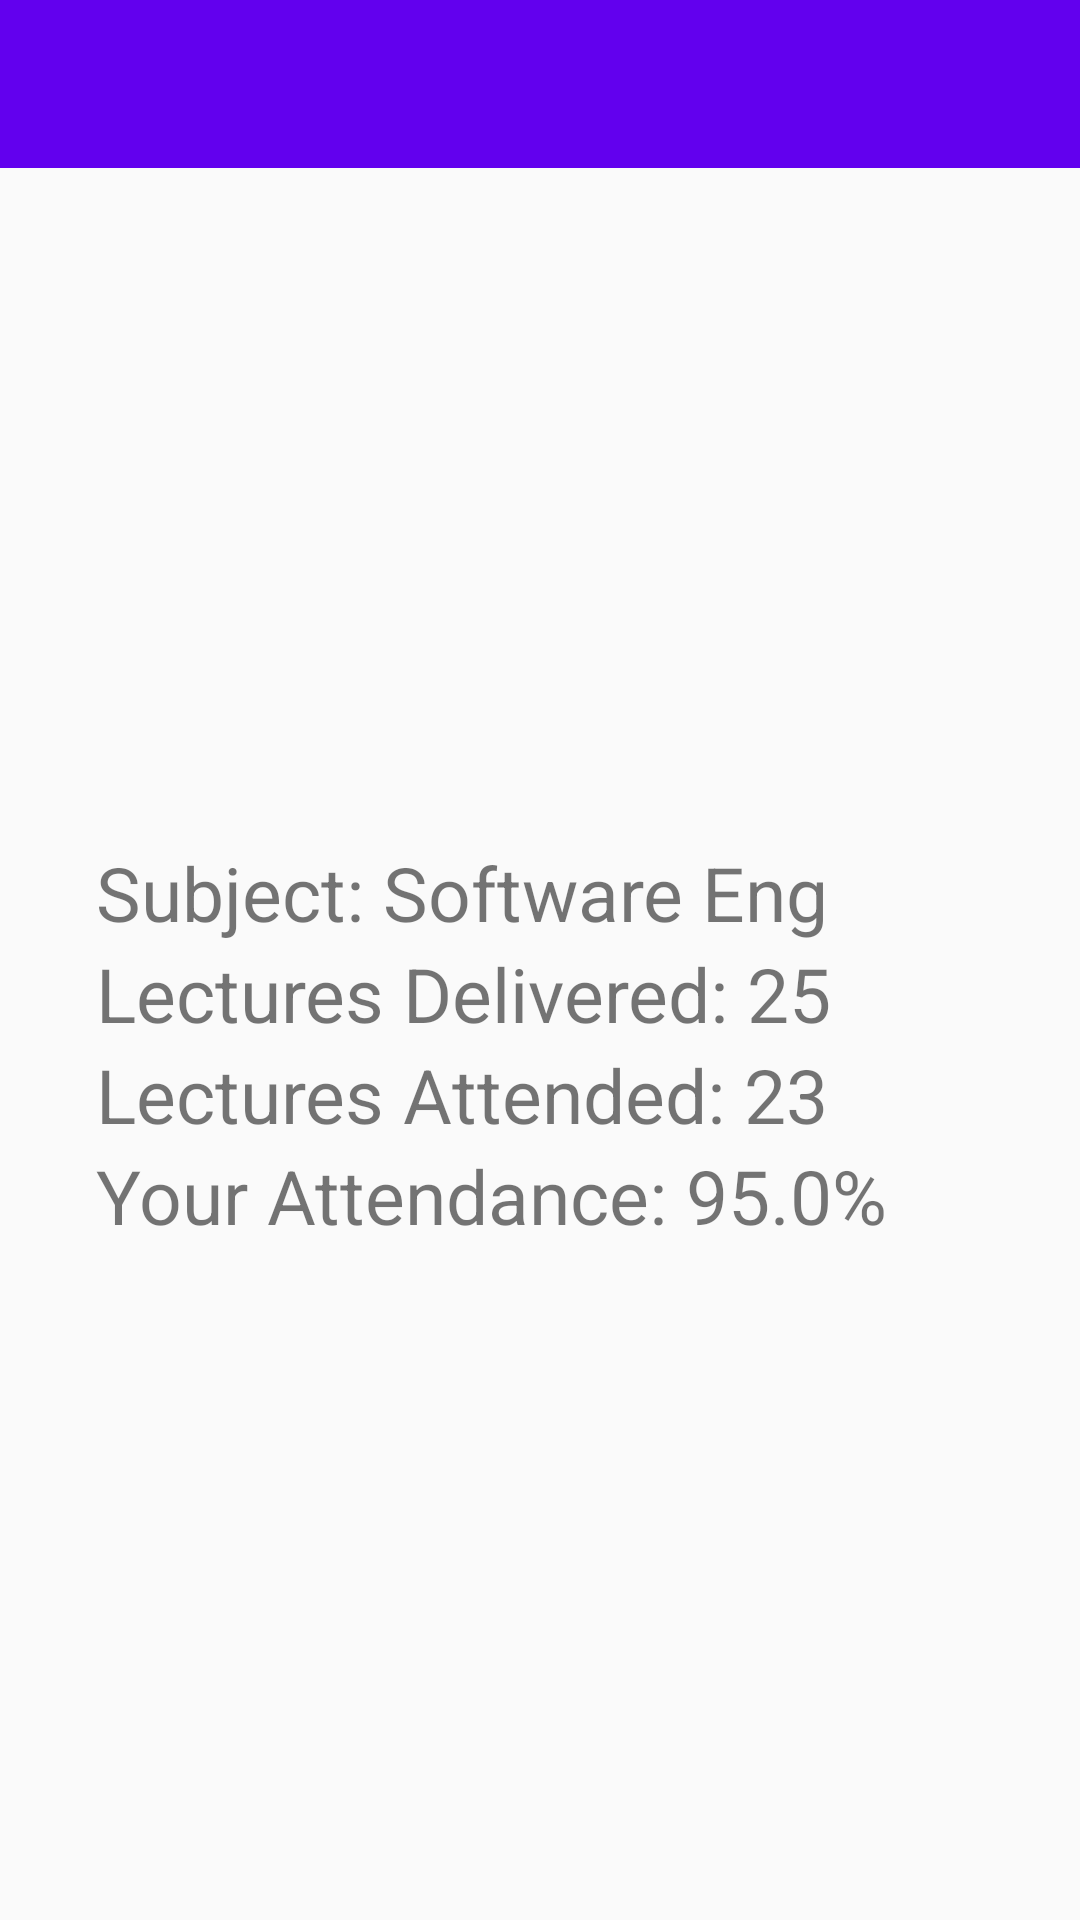

Write the Android layout XML for this screen, with the resource values it uses.
<!-- AndroidManifest.xml: application theme AppTheme -->
<!-- res/layout/activity_subject_info.xml -->
<?xml version="1.0" encoding="utf-8"?>
<LinearLayout xmlns:android="http://schemas.android.com/apk/res/android"
    xmlns:app="http://schemas.android.com/apk/res-auto"
    xmlns:tools="http://schemas.android.com/tools"
    android:layout_width="match_parent"
    android:layout_height="match_parent"
    android:orientation="vertical"
    tools:context=".SubjectInfo">
    <android.support.design.widget.AppBarLayout
        android:layout_width="match_parent"
        android:layout_height="wrap_content"
        android:theme="@style/AppTheme.AppBarOverlay">

        <android.support.v7.widget.Toolbar
            android:id="@+id/toolbar"
            android:layout_width="match_parent"
            android:layout_height="?attr/actionBarSize"
            android:background="?attr/colorPrimary"
            app:popupTheme="@style/AppTheme.PopupOverlay"/>

    </android.support.design.widget.AppBarLayout>
    <RelativeLayout
        android:layout_width="match_parent"
        android:layout_height="match_parent"
        android:padding="32dp"
        android:gravity="center_vertical">
        <TextView
            android:id="@+id/subject"
            android:layout_width="match_parent"
            android:layout_height="wrap_content"
            android:text="Subject: Software Eng"
            android:textSize="25dp"
            />
        <TextView
            android:id="@+id/del"
            android:layout_width="match_parent"
            android:layout_height="wrap_content"
            android:text="Lectures Delivered: 25"
            android:textSize="25dp"
            android:layout_below="@+id/subject"
            />
        <TextView
            android:id="@+id/attend"
            android:layout_width="match_parent"
            android:layout_height="wrap_content"
            android:text="Lectures Attended: 23"
            android:textSize="25dp"
            android:layout_below="@+id/del"/>
        <TextView
            android:id="@+id/percent"
            android:layout_width="match_parent"
            android:layout_height="wrap_content"
            android:text="Your Attendance: 95.0%"
            android:textSize="25dp"
            android:layout_below="@+id/attend"/>
    </RelativeLayout>
</LinearLayout>
<!-- resources referenced by this layout -->
<resources>
  <style name="AppTheme" parent="Theme.AppCompat.Light.NoActionBar">
          
          <item name="colorPrimary">@color/colorPrimary</item>
          <item name="colorPrimaryDark">@color/colorPrimaryDark</item>
          <item name="colorAccent">#f9a12c</item>
      </style>
  <!-- not gathered from this repository: default colours our renderer supplied (Android Studio template values) -->
  <color name="colorPrimary">#FF6200EE</color>
  <color name="colorPrimaryDark">#FF3700B3</color>
</resources>
